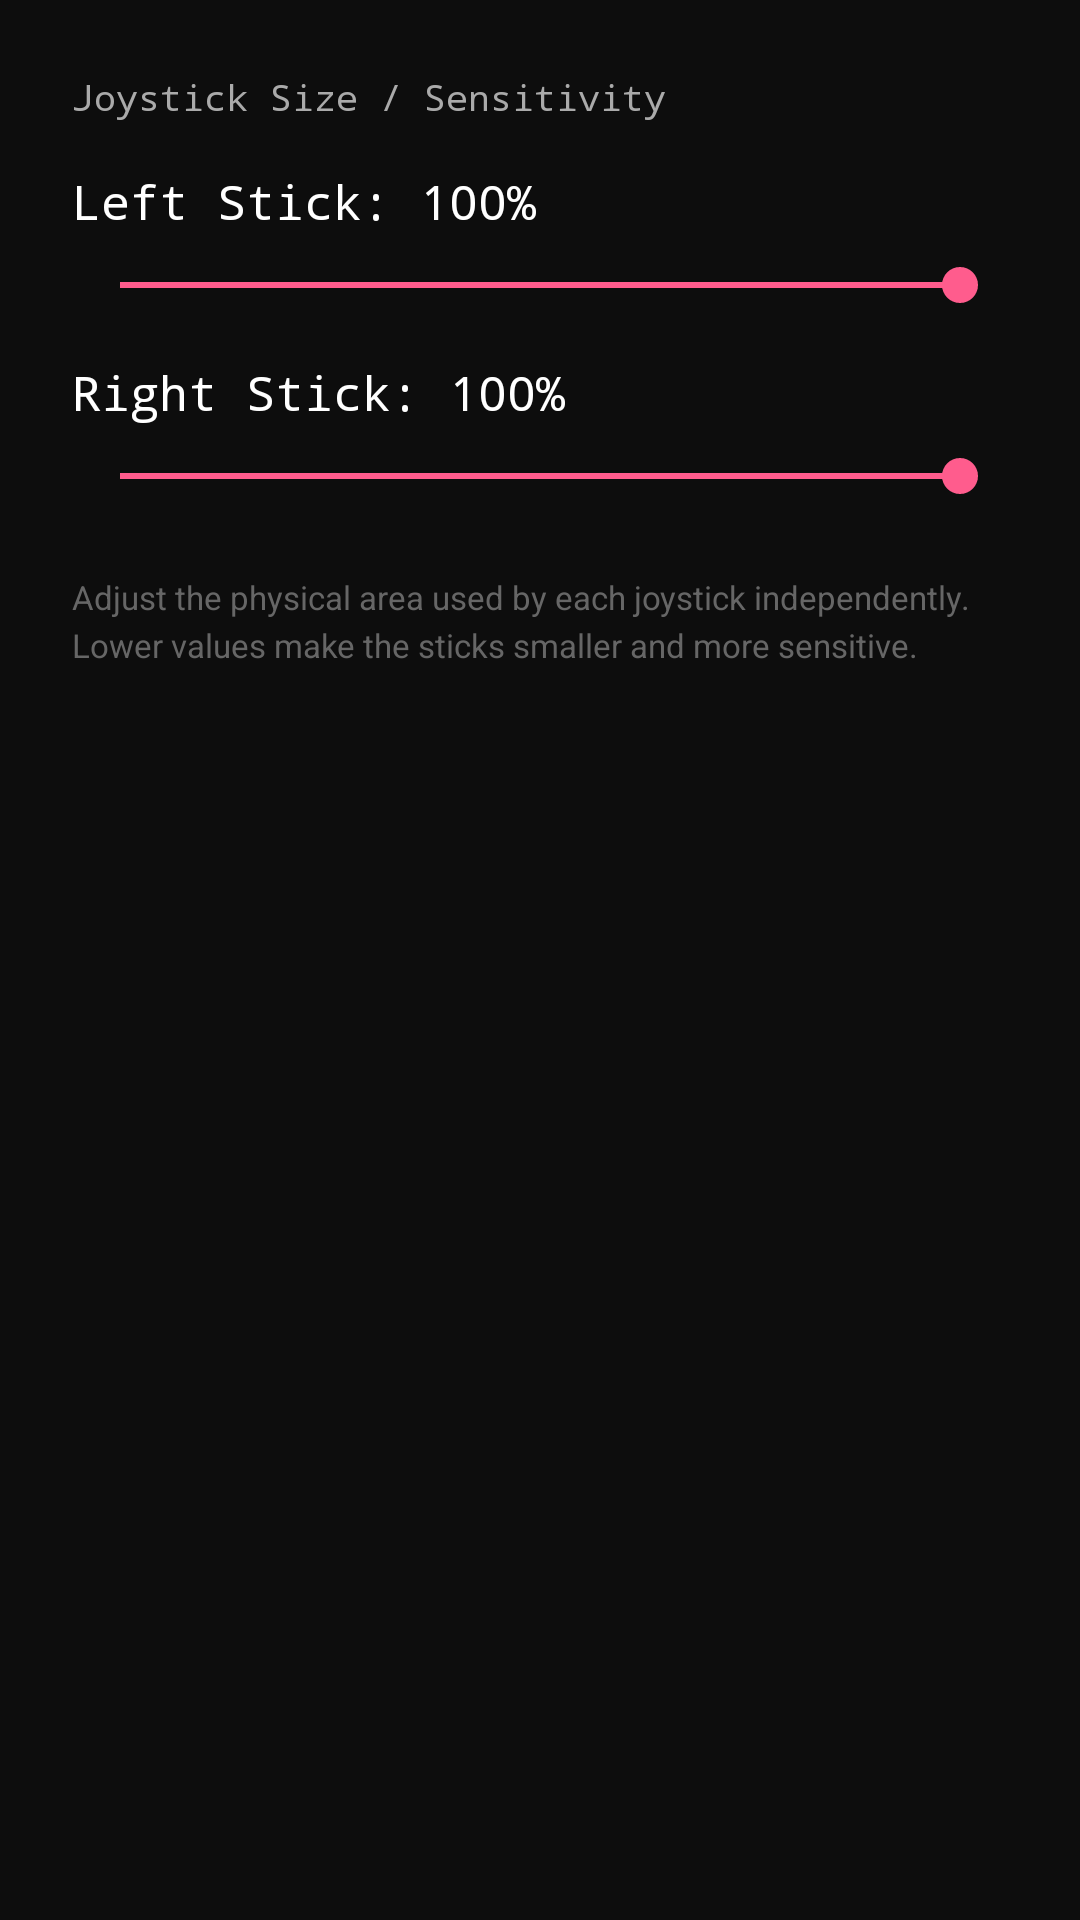

Layout XML and referenced resources for this Android screen:
<!-- AndroidManifest.xml: application theme Theme.MavlinkJoystick -->
<!-- res/layout/fragment_stick_size_settings.xml -->
<?xml version="1.0" encoding="utf-8"?>
<ScrollView
    xmlns:android="http://schemas.android.com/apk/res/android"
    android:layout_width="match_parent"
    android:layout_height="match_parent"
    android:background="#0D0D0D"
    android:fillViewport="true">

    <LinearLayout
        android:layout_width="match_parent"
        android:layout_height="wrap_content"
        android:orientation="vertical"
        android:padding="24dp">

        <TextView
            android:layout_width="match_parent"
            android:layout_height="wrap_content"
            android:text="Joystick Size / Sensitivity"
            android:textColor="#AAAAAA"
            android:textSize="12sp"
            android:fontFamily="monospace"
            android:paddingBottom="16dp"/>

        <TextView
            android:id="@+id/tvLeftStickSizeValue"
            android:layout_width="match_parent"
            android:layout_height="wrap_content"
            android:text="Left Stick: 100%"
            android:textColor="#FFFFFF"
            android:textSize="16sp"
            android:fontFamily="monospace"
            android:paddingBottom="8dp"/>

        <SeekBar
            android:id="@+id/sbLeftStickSize"
            android:layout_width="match_parent"
            android:layout_height="wrap_content"
            android:max="50"
            android:progress="50"
            android:progressTint="#FF5C8D"
            android:thumbTint="#FF5C8D" />

        <TextView
            android:id="@+id/tvRightStickSizeValue"
            android:layout_width="match_parent"
            android:layout_height="wrap_content"
            android:text="Right Stick: 100%"
            android:textColor="#FFFFFF"
            android:textSize="16sp"
            android:fontFamily="monospace"
            android:paddingTop="16dp"
            android:paddingBottom="8dp"/>

        <SeekBar
            android:id="@+id/sbRightStickSize"
            android:layout_width="match_parent"
            android:layout_height="wrap_content"
            android:max="50"
            android:progress="50"
            android:progressTint="#FF5C8D"
            android:thumbTint="#FF5C8D" />

        <TextView
            android:layout_width="match_parent"
            android:layout_height="wrap_content"
            android:text="Adjust the physical area used by each joystick independently. Lower values make the sticks smaller and more sensitive."
            android:textColor="#666666"
            android:textSize="11sp"
            android:paddingTop="24dp"
            android:lineSpacingExtra="3dp"/>

    </LinearLayout>
</ScrollView>
<!-- resources referenced by this layout -->
<resources>
  <style name="Theme.MavlinkJoystick" parent="Theme.MaterialComponents.DayNight.NoActionBar">
          
          <item name="colorPrimary">@color/purple_500</item>
          <item name="colorPrimaryVariant">@color/purple_700</item>
          <item name="colorOnPrimary">@color/white</item>
          
          <item name="colorSecondary">@color/teal_200</item>
          <item name="colorSecondaryVariant">@color/teal_700</item>
          <item name="colorOnSecondary">@color/black</item>
          
          <item name="android:statusBarColor">?attr/colorPrimaryVariant</item>
          
      </style>
  <!-- not gathered from this repository: default colours our renderer supplied (Android Studio template values) -->
  <color name="purple_500">#FF6200EE</color>
  <color name="purple_700">#FF3700B3</color>
  <color name="teal_200">#FF03DAC5</color>
  <color name="teal_700">#FF018786</color>
  <color name="black">#FF000000</color>
  <color name="white">#FFFFFFFF</color>
</resources>
